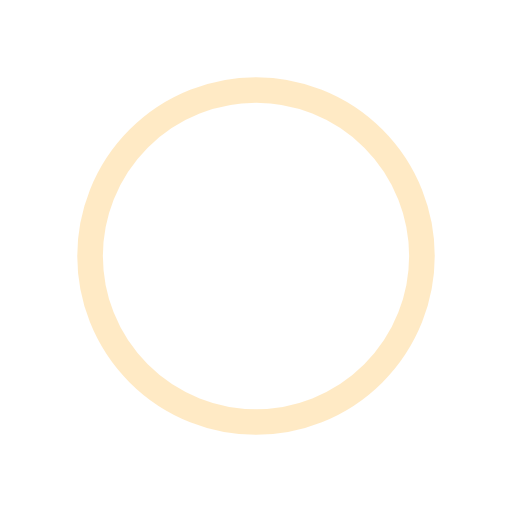
t = 0.00 s
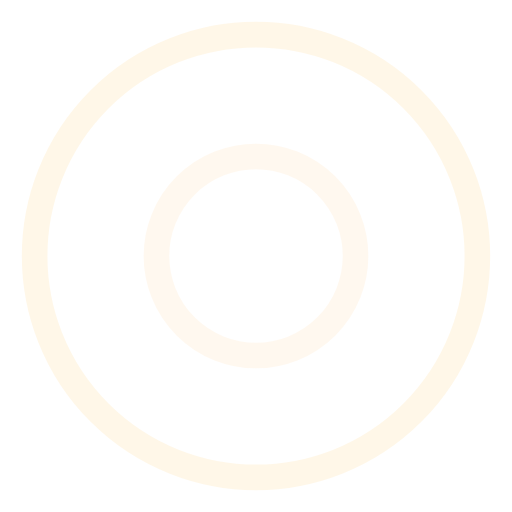
t = 0.35 s
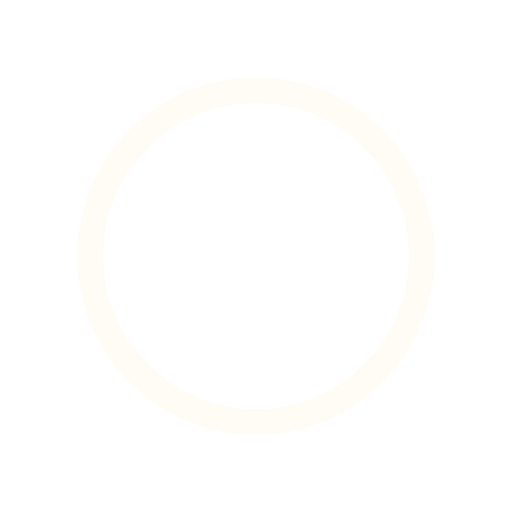
t = 0.70 s
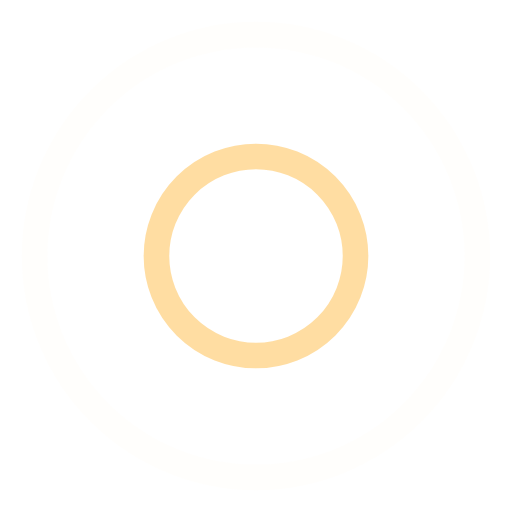
t = 1.05 s

The animated SVG that drew these frames (rendered in a browser with its animation timeline set to each time). Animation: 4 SMIL elements (animate=4); one cycle of 1.40 s, repeats indefinitely.

<svg width="23px" height="23px" xmlns="http://www.w3.org/2000/svg" viewBox="0 0 100 100" preserveAspectRatio="xMidYMid" class="lds-ripple" style="">
    <circle cx="50" cy="50" r="46.6121" fill="none" ng-attr-stroke="{{config.c1}}" ng-attr-stroke-width="{{config.width}}" stroke="#ffd58c" stroke-width="5">
      <animate attributeName="r" calcMode="spline" values="0;50" keyTimes="0;1" dur="1.4" keySplines="0 0.2 0.8 1" begin="-0.7s" repeatCount="indefinite"></animate>
      <animate attributeName="opacity" calcMode="spline" values="1;0" keyTimes="0;1" dur="1.4" keySplines="0.2 0 0.8 1" begin="-0.7s" repeatCount="indefinite"></animate>
    </circle>
    <circle cx="50" cy="50" r="24.6546" fill="none" ng-attr-stroke="{{config.c2}}" ng-attr-stroke-width="{{config.width}}" stroke="#fff7ec" stroke-width="5">
      <animate attributeName="r" calcMode="spline" values="0;50" keyTimes="0;1" dur="1.4" keySplines="0 0.2 0.8 1" begin="0s" repeatCount="indefinite"></animate>
      <animate attributeName="opacity" calcMode="spline" values="1;0" keyTimes="0;1" dur="1.4" keySplines="0.2 0 0.8 1" begin="0s" repeatCount="indefinite"></animate>
    </circle>
  </svg>
